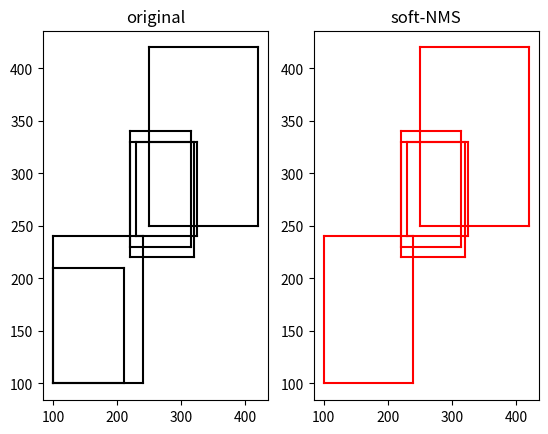

This chart was generated by the following Python code:
import numpy as np
import matplotlib.pyplot as plt


def plot_bbox(dets, c='k', title='None'):
    x1 = dets[:, 0]
    y1 = dets[:, 1]
    x2 = dets[:, 2]
    y2 = dets[:, 3]

    plt.plot([x1, x2], [y1, y1], c)
    plt.plot([x1, x1], [y1, y2], c)
    plt.plot([x1, x2], [y2, y2], c)
    plt.plot([x2, x2], [y1, y2], c)
    plt.title(title)


def cpu_softnms(dets, iou_thresh, sigma=0.5, thresh=0.001, method=2):
    N = dets.shape[0]  # the size of bboxes
    x1 = dets[:, 0]
    y1 = dets[:, 1]
    x2 = dets[:, 2]
    y2 = dets[:, 3]
    areas = (x2 - x1 + 1) * (y2 - y1 + 1)
    scores = dets[:, 4]
    for i in range(N):

        temp_box = dets[i, :4]
        temp_score = scores[i]
        temp_area = areas[i]
        pos = i + 1

        # m <---- argmax S
        if i != N - 1:
            maxscore = np.max(scores[pos:])
            maxpos = np.argmax(scores[pos:])
        else:
            maxscore = scores[-1]
            maxpos = -1

        #
        if temp_score < maxscore:
            dets[i, :4] = dets[maxpos + i + 1, :4]  # M <--- b_m
            dets[maxpos + i + 1, :4] = temp_box  # swap position
            # temp_box = dets[i, :4]

            scores[i] = scores[maxpos + i + 1]
            scores[maxpos + i + 1] = temp_score  # swap position
            # temp_score = scores[i]

            areas[i] = areas[maxpos + i + 1]
            areas[maxpos + i + 1] = temp_area  # swap position
            # temp_area = areas[i]

        # calculate IoU  iou(M, b_i)
        xx1 = np.maximum(x1[i], x1[pos:])
        xx2 = np.minimum(x2[i], x2[pos:])
        yy1 = np.maximum(y1[i], y1[pos:])
        yy2 = np.minimum(y2[i], y2[pos:])

        w = np.maximum(xx2 - xx1 + 1.0, 0.)
        h = np.maximum(yy2 - yy1 + 1.0, 0.)

        inters = w * h
        ious = inters / (areas[i] + areas[pos:] - inters)

        # Three methods, linear, gaussian, original
        # f(iou(M, b_i))
        if method == 1:
            weight = np.ones(ious.shape)
            weight[ious > iou_thresh] = weight[ious > iou_thresh] - ious[ious > iou_thresh]
        elif method == 2:
            weight = np.exp(-ious * ious / sigma)
        else:
            weight = np.ones(ious.shape)
            weight[ious > iou_thresh] = 0
        scores[pos:] = scores[pos:] * weight  # s_i <---- s_i * f(iou(M, b_i))

    inds = np.argwhere(scores >= thresh)
    keep = inds.reshape(1, inds.shape[0])[0]  # [0 1 2 3 4]

    return keep


# boxes = np.array([[100, 100, 210, 210, 0.72],
#                   [250, 250, 420, 420, 0.80],
#                   [220, 220, 320, 330, 0.92],
#                   [120, 120, 210, 210, 0.72],
#                   [230, 240, 325, 330, 0.81],
#                   [220, 230, 315, 330, 0.90],
#                   [50, 50, 150, 150, 0.60]
#                   ])
boxes = np.array([[100, 100, 210, 210, 0.1],
                  [250, 250, 420, 420, 0.8],
                  [220, 220, 320, 330, 0.92],
                  [100, 100, 240, 240, 0.72],
                  [230, 240, 325, 330, 0.81],
                  [220, 230, 315, 340, 0.9]])


plt.figure(1)
ax1 = plt.subplot(1, 2, 1)
ax2 = plt.subplot(1, 2, 2)

plt.sca(ax1)
plot_bbox(boxes, 'k', title='original')

plt.sca(ax2)
keep = cpu_softnms(boxes, iou_thresh=0.9, thresh=0.001, method=2)
plot_bbox(boxes[keep], 'r', title='soft-NMS')
plt.show()

